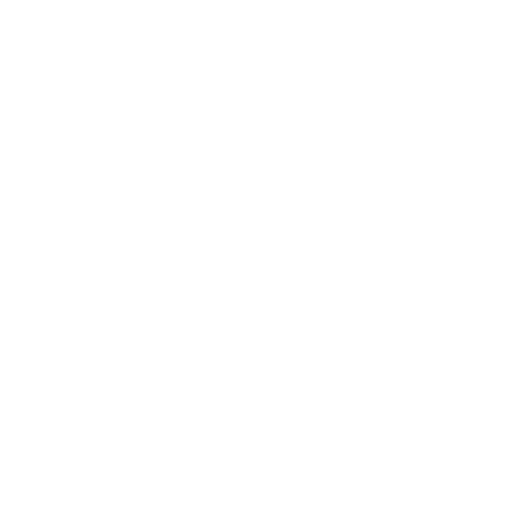
t = 0.00 s
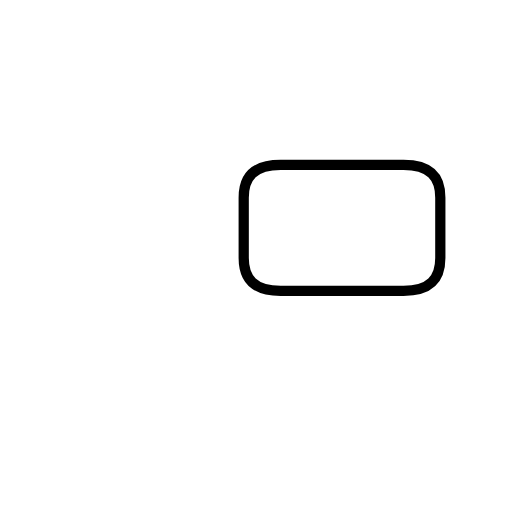
t = 1.74 s
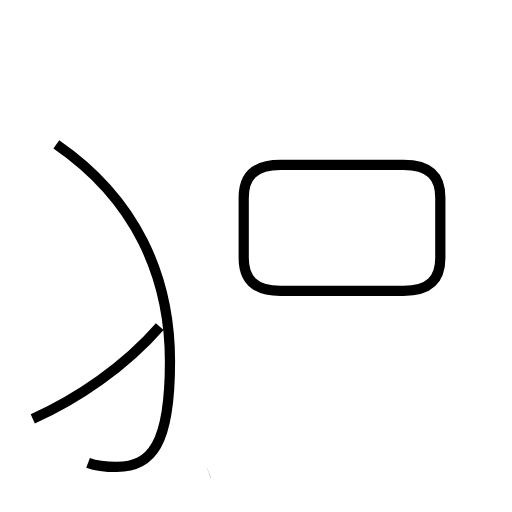
t = 3.43 s
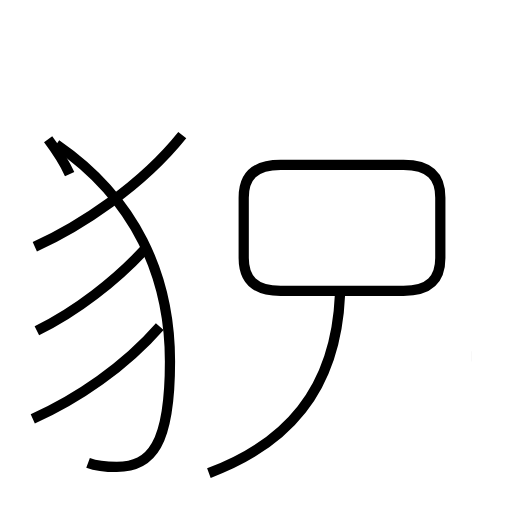
t = 5.18 s
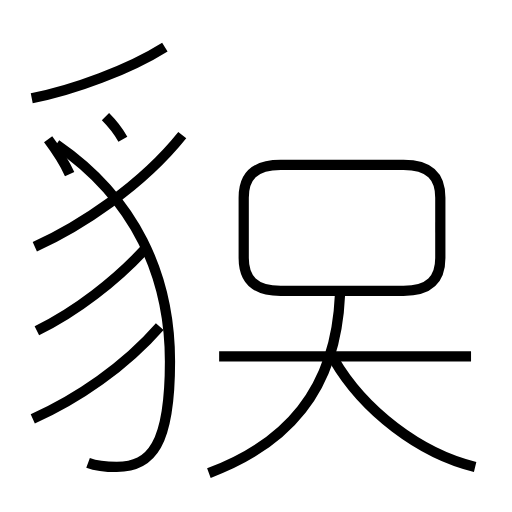
t = 6.96 s
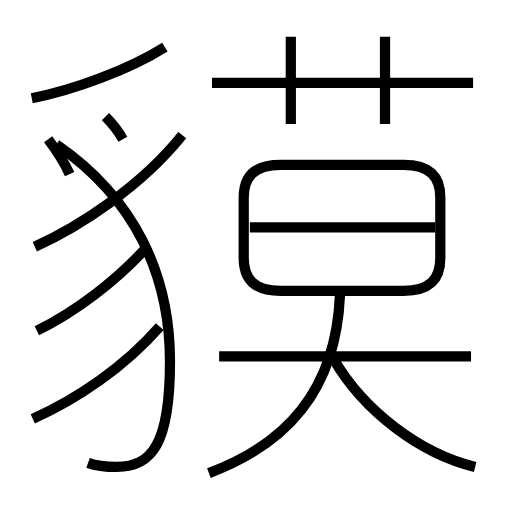
t = 8.78 s

The animated SVG that drew these frames (rendered in a browser with its animation timeline set to each time). Animation: 15 SMIL elements (animate=15); one cycle of 8.78 s.

<?xml version='1.0' encoding='utf-8'?>
<svg viewBox="0.0 -6.0 50.0 50.0" version="1.1" xmlns="http://www.w3.org/2000/svg"><rect x="-1000" y="-1000" width="2000" height="2000" stroke="white" fill="white" /><g style="fill:none;stroke:#000000;stroke-width:1"><path d="M 27.4 -15.6 L 39.4 -15.6 C 42.0 -15.6 43.0 -16.8 43.0 -18.8 L 43.0 -24.7 C 43.0 -26.7 42.0 -27.9 39.4 -27.9 L 27.4 -27.9 C 24.8 -27.9 23.8 -26.7 23.8 -24.7 L 23.8 -18.8 C 23.8 -16.8 24.8 -15.6 27.4 -15.6 Z " transform="translate(0.0 38.0)" stroke-dasharray="57.941898701002486" stroke-dashoffset="57.941898701002486"><animate attributeName="stroke-dashoffset" from="57.941898701002486" to="0" dur="1.7382569610300744s" begin="0s" fill="freeze" /></path><path d="M 3.2 -3.1 C 7.5 -5.0 12.2 -8.2 15.6 -12.1 " transform="translate(0.0 38.0)" stroke-dasharray="15.43680953021261" stroke-dashoffset="15.43680953021261"><animate attributeName="stroke-dashoffset" from="15.43680953021261" to="0" dur="0.4631042859063783s" begin="1.7382569610300744s" fill="freeze" /></path><path d="M 8.6 1.2 C 9.4 1.5 10.4 1.6 11.4 1.6 C 14.8 1.6 16.6 -0.6 16.6 -8.7 C 16.6 -17.1 13.2 -24.6 5.5 -29.9 " transform="translate(0.0 38.0)" stroke-dasharray="40.84596927122171" stroke-dashoffset="40.84596927122171"><animate attributeName="stroke-dashoffset" from="40.84596927122171" to="0" dur="1.2253790781366514s" begin="2.201361246936453s" fill="freeze" /></path><path d="M 20.4 2.2 C 27.9 -0.6 32.8 -5.8 33.2 -15.2 " transform="translate(0.0 38.0)" stroke-dasharray="23.11774398821786" stroke-dashoffset="23.11774398821786"><animate attributeName="stroke-dashoffset" from="23.11774398821786" to="0" dur="0.6935323196465358s" begin="3.426740325073104s" fill="freeze" /></path><path d="M 3.6 -11.7 C 7.5 -13.6 11.3 -16.6 14.1 -19.6 " transform="translate(0.0 38.0)" stroke-dasharray="13.209009332771487" stroke-dashoffset="13.209009332771487"><animate attributeName="stroke-dashoffset" from="13.209009332771487" to="0" dur="0.39627027998314457s" begin="4.12027264471964s" fill="freeze" /></path><path d="M 6.8 -27.0 C 6.3 -28.1 5.3 -29.6 4.7 -30.4 " transform="translate(0.0 38.0)" stroke-dasharray="4.002363953962195" stroke-dashoffset="4.002363953962195"><animate attributeName="stroke-dashoffset" from="4.002363953962195" to="0" dur="0.12007091861886586s" begin="4.516542924702785s" fill="freeze" /></path><path d="M 3.4 -19.9 C 7.8 -21.9 13.8 -25.8 17.8 -30.8 " transform="translate(0.0 38.0)" stroke-dasharray="18.210432797039747" stroke-dashoffset="18.210432797039747"><animate attributeName="stroke-dashoffset" from="18.210432797039747" to="0" dur="0.5463129839111924s" begin="4.63661384332165s" fill="freeze" /></path><path d="M 46.0 -9.2 L 21.4 -9.2 " transform="translate(0.0 38.0)" stroke-dasharray="24.6" stroke-dashoffset="24.6"><animate attributeName="stroke-dashoffset" from="24.6" to="0" dur="0.738s" begin="5.182926827232842s" fill="freeze" /></path><path d="M 12.0 -30.4 C 11.6 -31.1 10.9 -32.0 10.3 -32.6 " transform="translate(0.0 38.0)" stroke-dasharray="2.787098170598697" stroke-dashoffset="2.787098170598697"><animate attributeName="stroke-dashoffset" from="2.787098170598697" to="0" dur="0.0836129451179609s" begin="5.920926827232842s" fill="freeze" /></path><path d="M 46.4 1.6 C 41.0 0.3 35.5 -3.9 32.6 -8.9 " transform="translate(0.0 38.0)" stroke-dasharray="17.77796945488748" stroke-dashoffset="17.77796945488748"><animate attributeName="stroke-dashoffset" from="17.77796945488748" to="0" dur="0.5333390836466244s" begin="6.004539772350803s" fill="freeze" /></path><path d="M 3.1 -34.4 C 7.2 -35.2 12.6 -37.2 16.1 -39.4 " transform="translate(0.0 38.0)" stroke-dasharray="13.993861160581623" stroke-dashoffset="13.993861160581623"><animate attributeName="stroke-dashoffset" from="13.993861160581623" to="0" dur="0.41981583481744866s" begin="6.537878855997428s" fill="freeze" /></path><path d="M 42.5 -21.8 L 24.4 -21.8 " transform="translate(0.0 38.0)" stroke-dasharray="18.1" stroke-dashoffset="18.1"><animate attributeName="stroke-dashoffset" from="18.1" to="0" dur="0.543s" begin="6.9576946908148765s" fill="freeze" /></path><path d="M 28.4 -31.9 L 28.4 -40.4 " transform="translate(0.0 38.0)" stroke-dasharray="8.5" stroke-dashoffset="8.5"><animate attributeName="stroke-dashoffset" from="8.5" to="0" dur="0.255s" begin="7.500694690814877s" fill="freeze" /></path><path d="M 46.2 -35.9 L 20.7 -35.9 " transform="translate(0.0 38.0)" stroke-dasharray="25.500000000000004" stroke-dashoffset="25.500000000000004"><animate attributeName="stroke-dashoffset" from="25.500000000000004" to="0" dur="0.7650000000000001s" begin="7.7556946908148765s" fill="freeze" /></path><path d="M 37.6 -31.9 L 37.6 -40.4" transform="translate(0.0 38.0)" stroke-dasharray="8.5" stroke-dashoffset="8.5"><animate attributeName="stroke-dashoffset" from="8.5" to="0" dur="0.255s" begin="8.520694690814876s" fill="freeze" /></path></g></svg>
